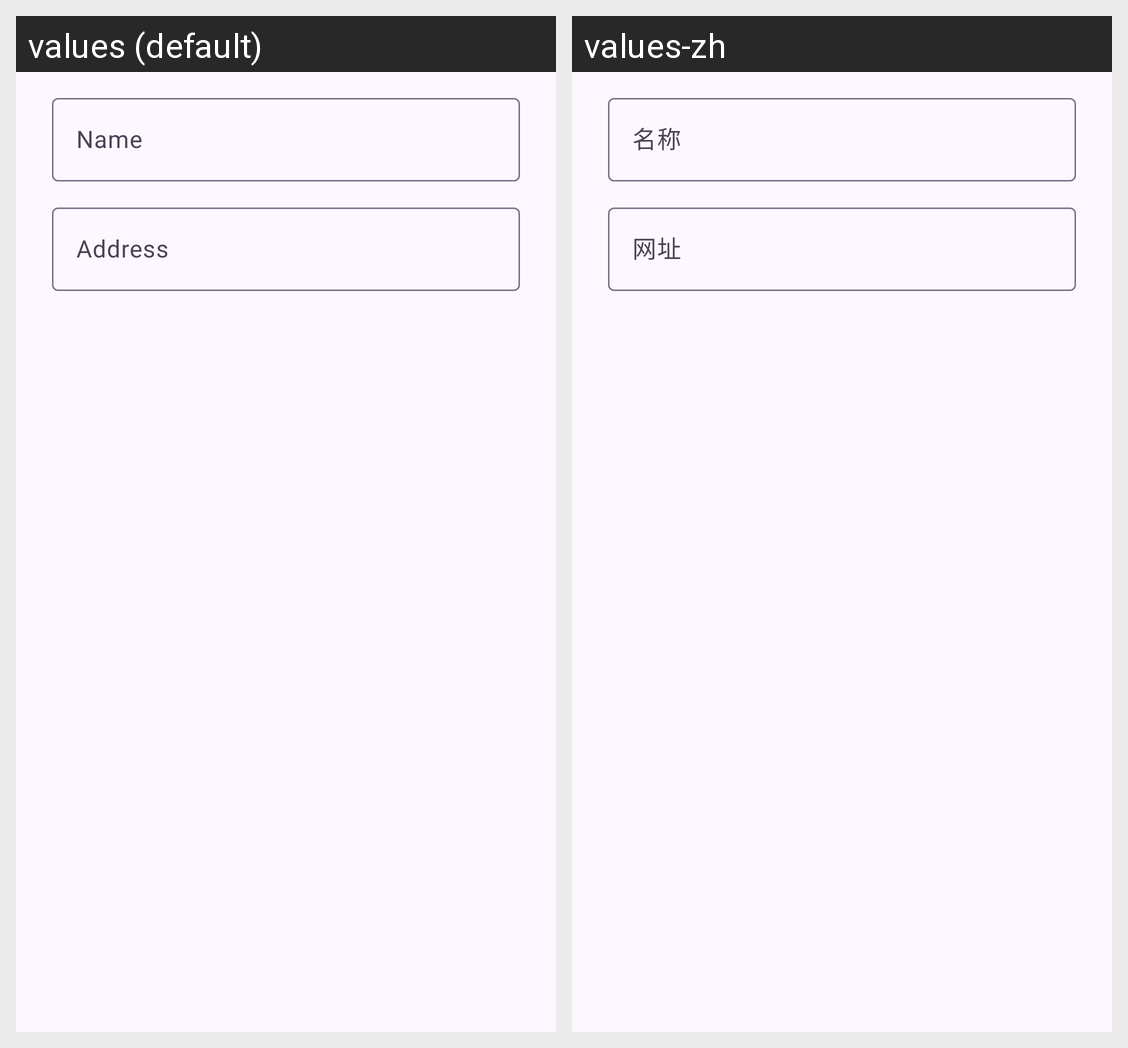

The same Android screen rendered under two of its app's locales, left to right. List the strings drawn on it with the default value and each locale's translation.
Android screen res/layout/dialog_site.xml rendered under 2 locales, left to right: values (default), values-zh. Device: Nexus 5 (rendered at 1080×1920; each locale shown at half size, 540×960, under a caption strip naming it); theme Theme.VideoDownloader.
Strings drawn on this screen, with the default value and each locale's value (text and hints the layout hard-codes, and strings that could not be matched under every locale, appear in the picture but are not listed):

site_name
  values: Name
  values-zh: 名称

site_url
  values: Address
  values-zh: 网址
